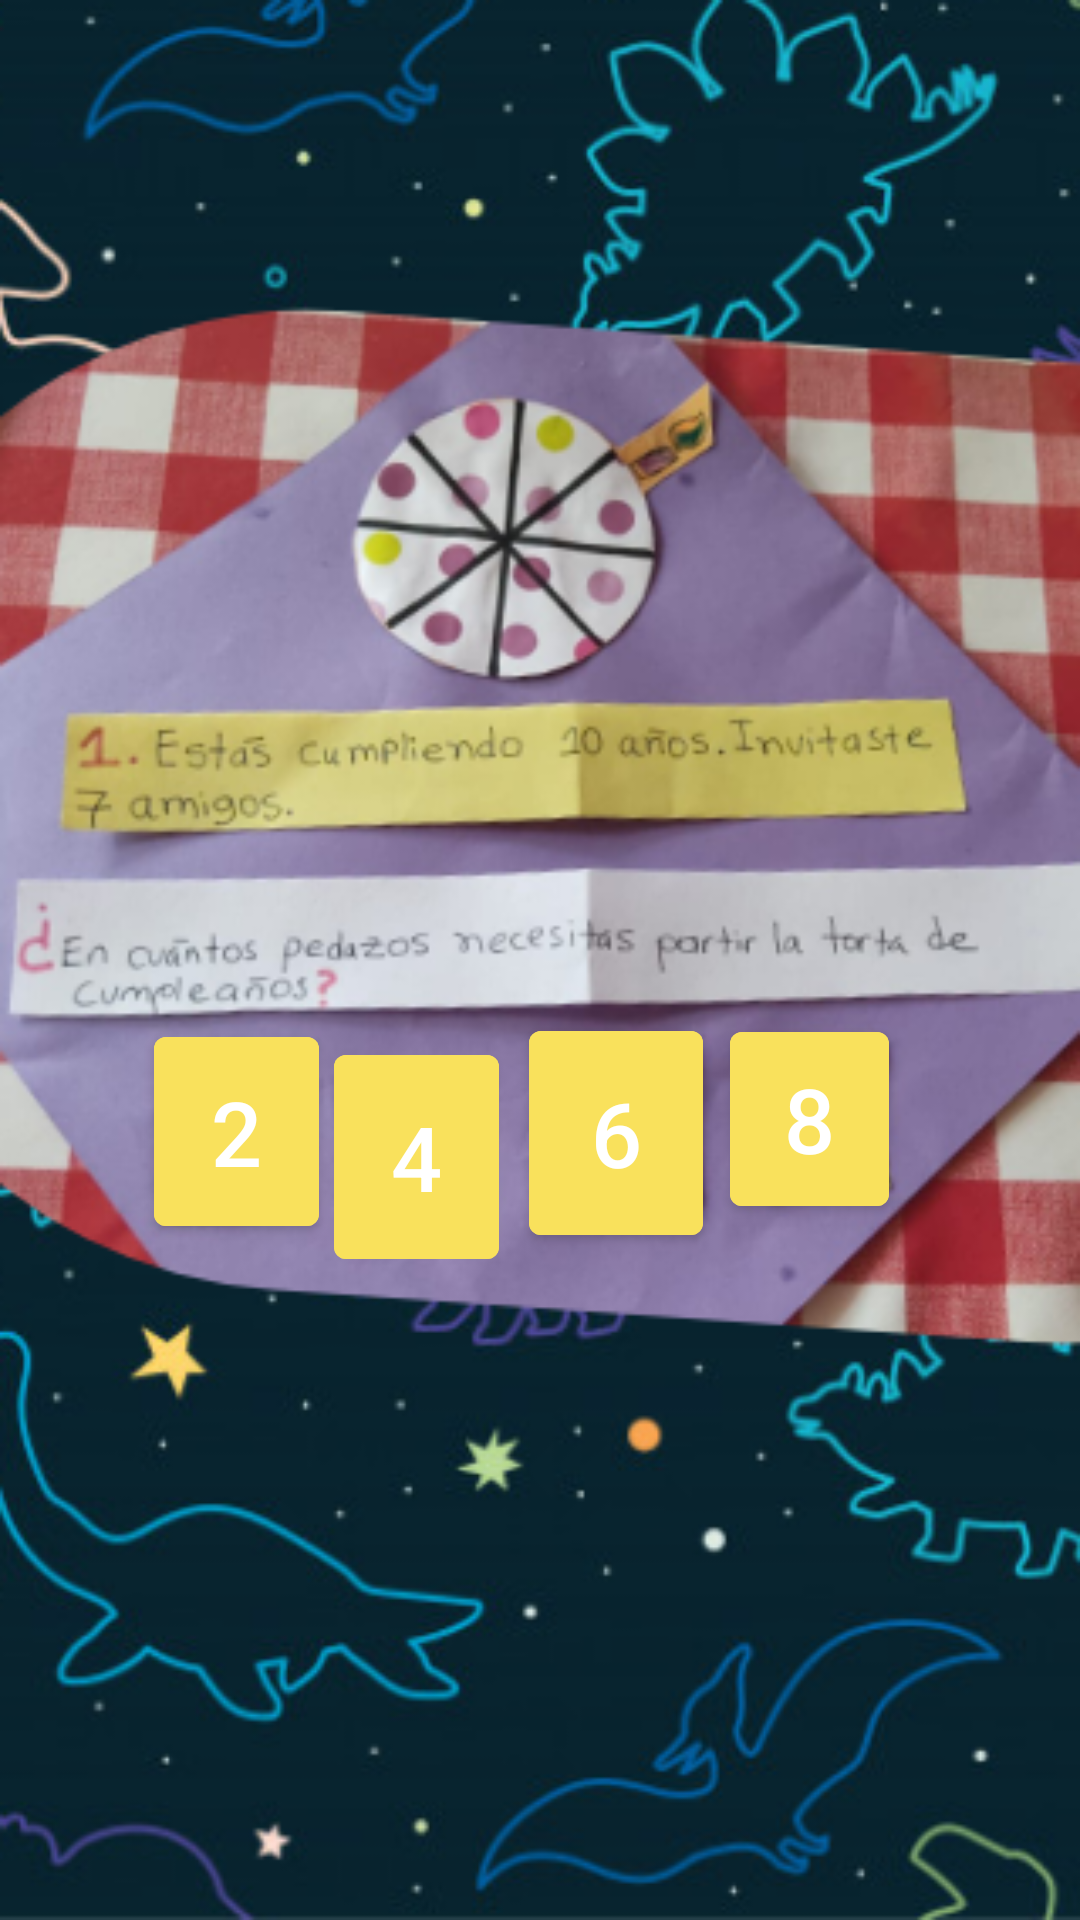

Layout XML and referenced resources for this Android screen:
<!-- AndroidManifest.xml: application theme Theme.MathLabApp -->
<!-- res/layout/activity_first_question.xml -->
<?xml version="1.0" encoding="utf-8"?>
<androidx.constraintlayout.widget.ConstraintLayout xmlns:android="http://schemas.android.com/apk/res/android"
    xmlns:app="http://schemas.android.com/apk/res-auto"
    xmlns:tools="http://schemas.android.com/tools"
    android:layout_width="match_parent"
    android:layout_height="match_parent"
    android:background="@drawable/background_first_question"
    tools:context=".FirstQuestionActivity">

    <Button
        android:id="@+id/imvquestion8"
        android:layout_width="53dp"
        android:layout_height="70dp"
        android:backgroundTint="@color/color_btn_play"
        android:text="8"
        android:textSize="30dp"
        app:layout_constraintBottom_toBottomOf="parent"
        app:layout_constraintEnd_toEndOf="parent"
        app:layout_constraintHorizontal_bias="0.793"
        app:layout_constraintStart_toStartOf="parent"
        app:layout_constraintTop_toTopOf="parent"
        app:layout_constraintVertical_bias="0.593" />

    <Button
        android:id="@+id/imvquestion4"
        android:layout_width="55dp"
        android:layout_height="80dp"
        android:backgroundTint="@color/color_btn_play"
        android:text="4"
        android:textSize="30dp"
        app:layout_constraintBottom_toBottomOf="parent"
        app:layout_constraintEnd_toEndOf="parent"
        app:layout_constraintHorizontal_bias="0.365"
        app:layout_constraintStart_toStartOf="parent"
        app:layout_constraintTop_toTopOf="parent"
        app:layout_constraintVertical_bias="0.617" />

    <Button
        android:backgroundTint="@color/color_btn_play"
        android:id="@+id/imvquestion6"
        android:text="6"
        android:textSize="30dp"
        android:layout_width="58dp"
        android:layout_height="80dp"
        app:layout_constraintBottom_toBottomOf="parent"
        app:layout_constraintEnd_toEndOf="parent"
        app:layout_constraintHorizontal_bias="0.584"
        app:layout_constraintStart_toStartOf="parent"
        app:layout_constraintTop_toTopOf="parent"
        app:layout_constraintVertical_bias="0.603" />

    <Button
        android:id="@+id/imvquestion2"
        android:layout_width="55dp"
        android:layout_height="75dp"
        android:backgroundTint="@color/color_btn_play"
        android:text="2"
        android:textSize="30dp"
        app:layout_constraintBottom_toBottomOf="parent"
        app:layout_constraintEnd_toEndOf="parent"
        app:layout_constraintHorizontal_bias="0.168"
        app:layout_constraintStart_toStartOf="parent"
        app:layout_constraintTop_toTopOf="parent"
        app:layout_constraintVertical_bias="0.601" />

    <com.airbnb.lottie.LottieAnimationView
        android:visibility="invisible"
        android:id="@+id/animation_win"
        android:layout_width="84dp"
        android:layout_height="89dp"
        app:layout_constraintBottom_toBottomOf="parent"
        app:layout_constraintEnd_toEndOf="parent"
        app:layout_constraintHorizontal_bias="0.847"
        app:layout_constraintStart_toStartOf="parent"
        app:layout_constraintTop_toTopOf="parent"
        app:layout_constraintVertical_bias="0.861"
        app:lottie_autoPlay="true"
        app:lottie_loop="true"
        app:lottie_rawRes="@raw/anim_win" />

</androidx.constraintlayout.widget.ConstraintLayout>
<!-- resources referenced by this layout -->
<resources>
  <color name="color_btn_play">#f9e15c</color>
  <!-- drawable background_first_question: png bitmap (drawable-v24, 264386 bytes) -->
  <style name="Theme.MathLabApp" parent="Theme.MaterialComponents.DayNight.DarkActionBar">
          
          <item name="colorPrimary">@color/purple_500</item>
          <item name="colorPrimaryVariant">@color/purple_700</item>
          <item name="colorOnPrimary">@color/white</item>
          
          <item name="colorSecondary">@color/teal_200</item>
          <item name="colorSecondaryVariant">@color/teal_700</item>
          <item name="colorOnSecondary">@color/black</item>
          
          <item name="android:statusBarColor" tools:targetApi="l">?attr/colorPrimaryVariant</item>
          
      </style>
  <color name="purple_500">#FF6200EE</color>
  <color name="purple_700">#FF3700B3</color>
  <color name="white">#FFFFFFFF</color>
  <color name="teal_200">#FF03DAC5</color>
  <color name="teal_700">#FF018786</color>
  <color name="black">#FF000000</color>
</resources>
